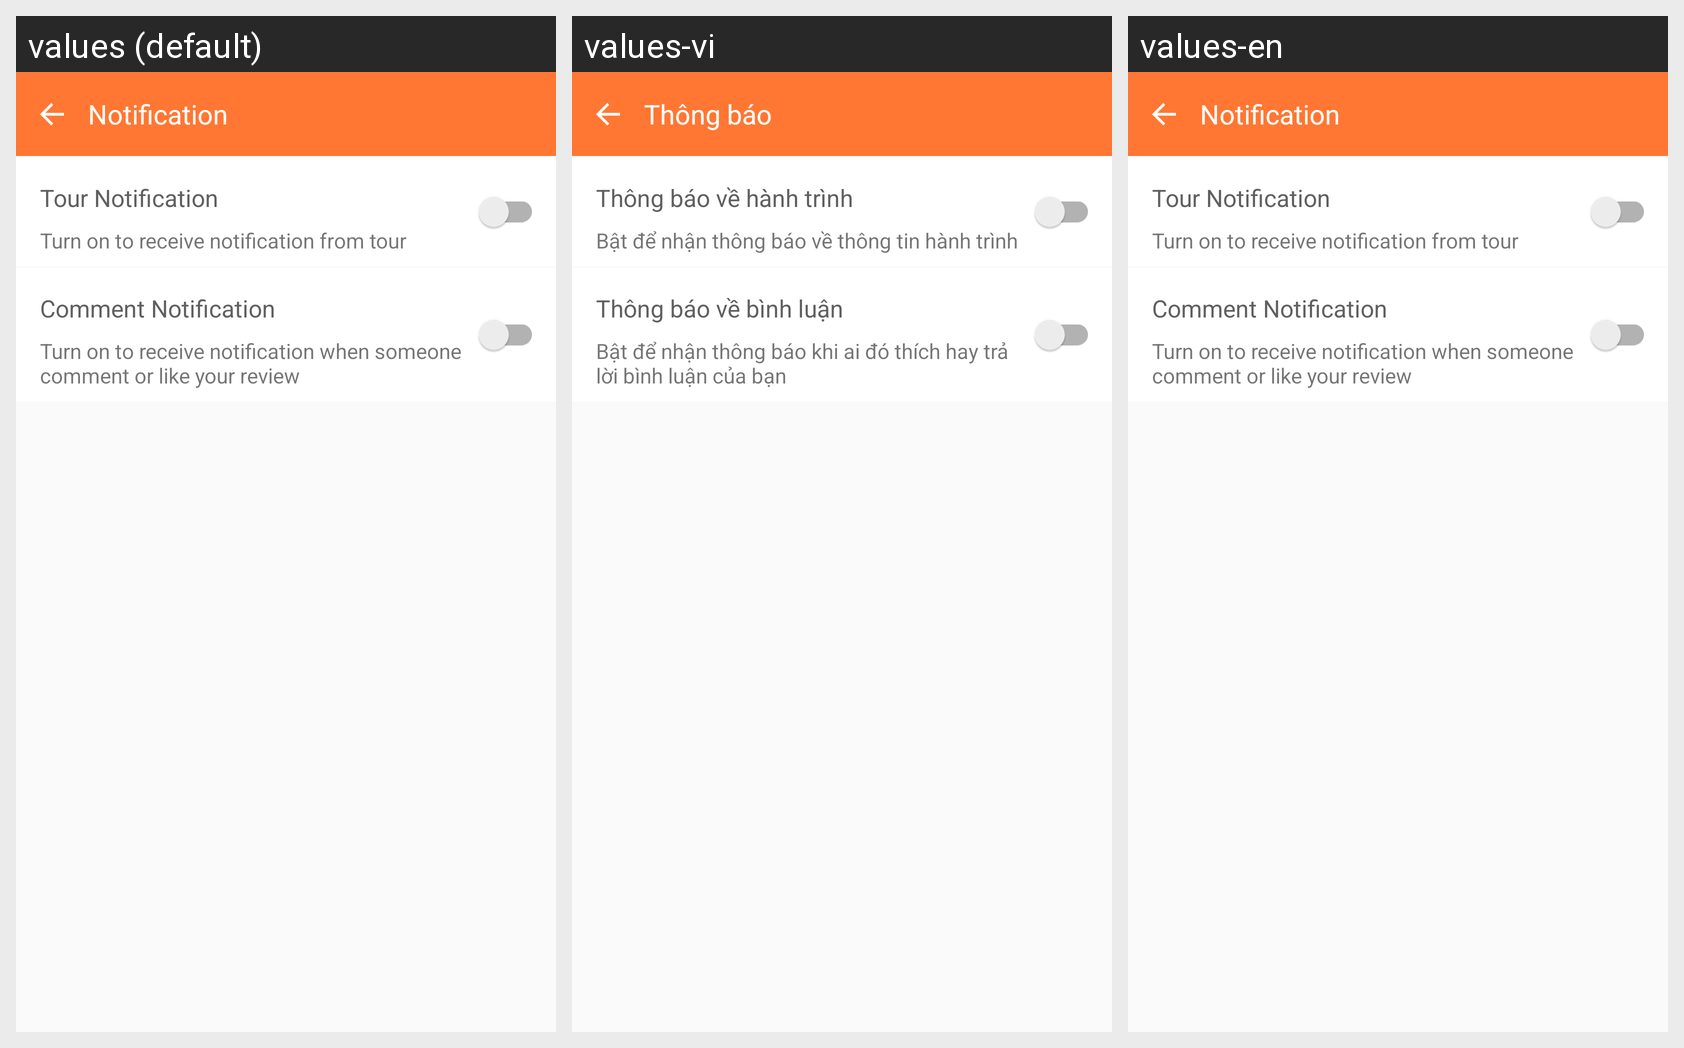

This grid shows one Android layout under several languages. Give, for every string resource on the screen, its name, the default text and each shown locale's text.
Android screen res/layout/activity_setting_notification.xml rendered under 3 locales, left to right: values (default), values-vi, values-en. Device: Nexus 5 (rendered at 1080×1920; each locale shown at half size, 540×960, under a caption strip naming it); theme AppTheme.
Strings drawn on this screen, with the default value and each locale's value (text and hints the layout hard-codes, and strings that could not be matched under every locale, appear in the picture but are not listed):

text_notification
  values: Notification
  values-vi: Thông báo
  values-en: Notification

text_notify_tour
  values: Tour Notification
  values-vi: Thông báo về hành trình
  values-en: Tour Notification

text_describe_notify_tour
  values: Turn on to receive notification from tour
  values-vi: Bật để nhận thông báo về thông tin hành trình
  values-en: Turn on to receive notification from tour

text_notify_review
  values: Comment Notification
  values-vi: Thông báo về bình luận
  values-en: Comment Notification

text_describe_notify_review
  values: Turn on to receive notification when someone comment or like your review
  values-vi: Bật để nhận thông báo khi ai đó thích hay trả lời bình luận của bạn
  values-en: Turn on to receive notification when someone comment or like your review
